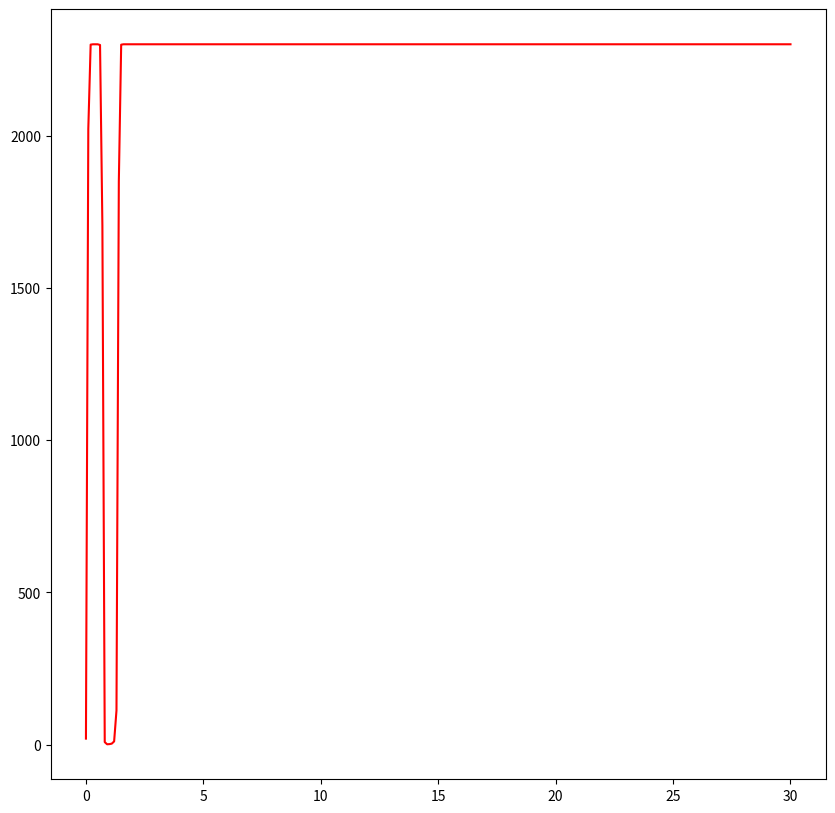

Python code for this plot:
import numpy as np
import matplotlib.pyplot as plt
import math

from scipy.integrate import odeint

N1_7 = 2300
x01_7 = 20

t0_7 = 0
tmax_7 = 30
dt_7 = 0.1

t_7 = np.arange(t0_7, tmax_7, dt_7)
t_7 = np.append(t_7, tmax_7)

def k(t_7):
	return 0.05*math.sin(t_7)

def p(t_7):
	return 0.03*math.cos(4*t_7)

def f(x, t_7):
	return (k(t_7) + p(t_7)*x)*(N1_7-x)


yf = odeint(f, x01_7, t_7)

plt.figure(figsize=(10,10))
plt.plot(t_7,yf,'r',label='S(t_7)')
plt.show()